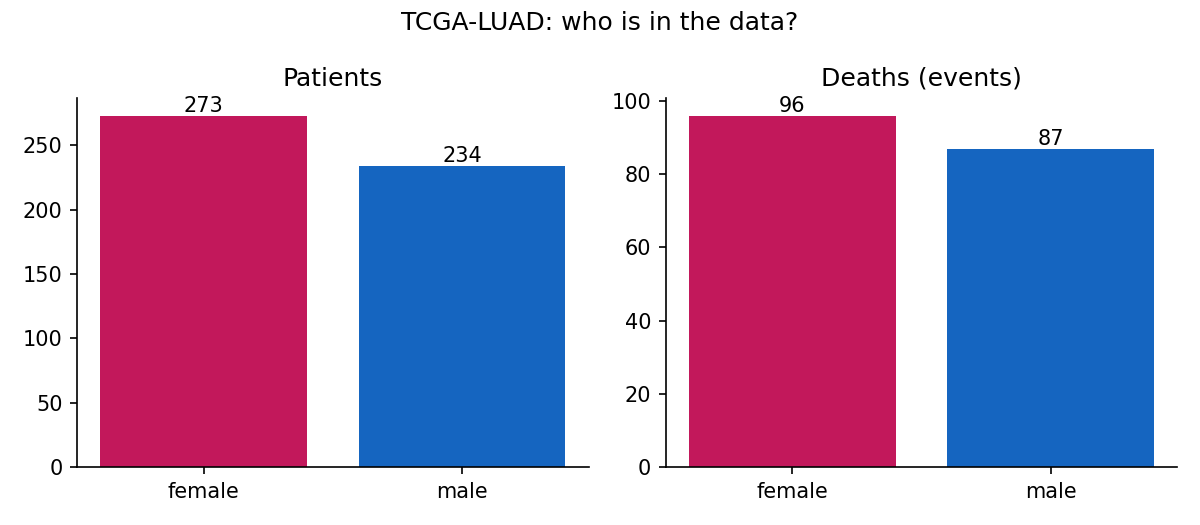

The table this chart was drawn from, first rows:
cancer, sex, n_patients, pct_of_cohort, n_deaths, median_age, pct_missing_stage, pct_missing_age, pct_missing_survival
LUAD, female, 273, 53.8, 96, 66.0, 1.1, 1.5, 0.0
LUAD, male, 234, 46.2, 87, 66.0, 2.1, 2.6, 0.0
